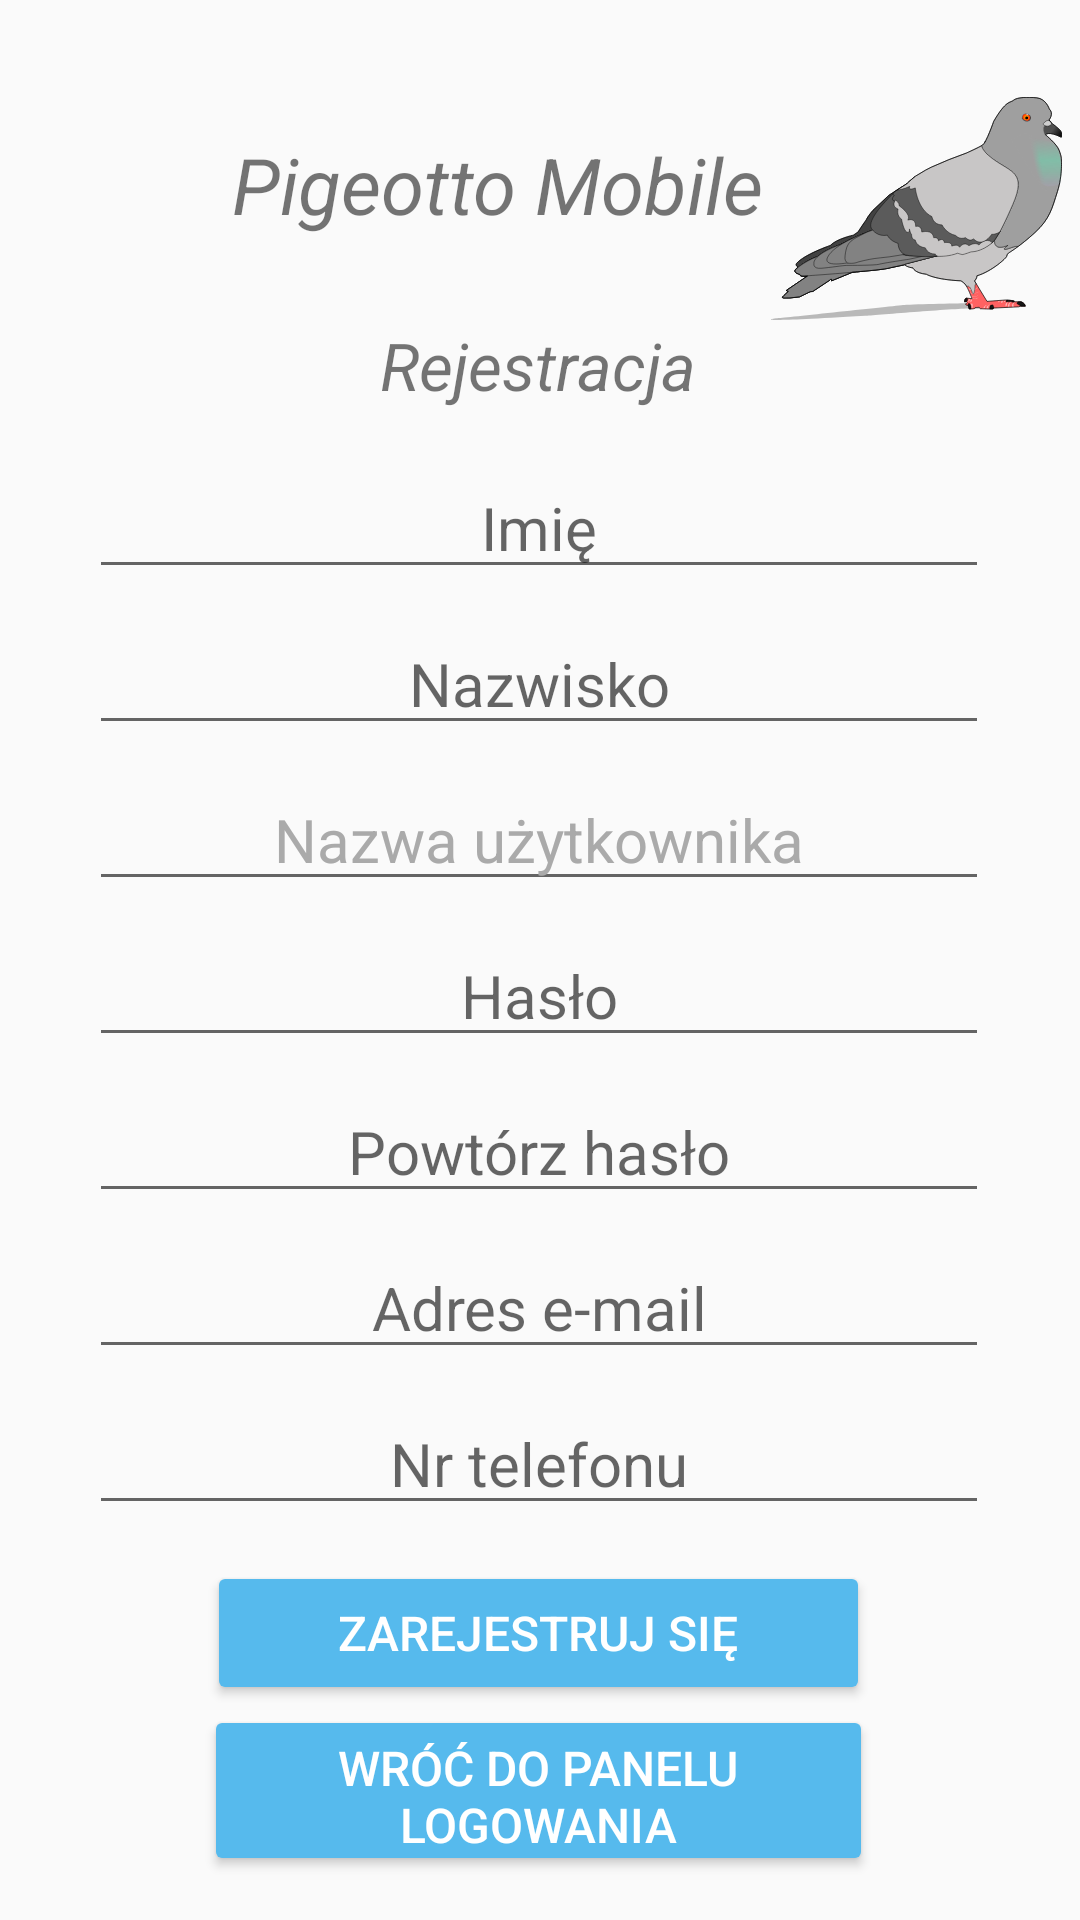

Here is an Android app screen rendered from its layout file. Give the layout XML and the strings, colors and styles it references.
<!-- AndroidManifest.xml: application theme AppTheme -->
<!-- res/layout/activity_registration.xml -->
<?xml version="1.0" encoding="utf-8"?>
<androidx.constraintlayout.widget.ConstraintLayout xmlns:android="http://schemas.android.com/apk/res/android"
    xmlns:app="http://schemas.android.com/apk/res-auto"
    xmlns:tools="http://schemas.android.com/tools"
    android:layout_width="match_parent"
    android:layout_height="match_parent">

    <TextView
        android:id="@+id/pigeottoTitleInRegistrationActivity"
        android:layout_width="wrap_content"
        android:layout_height="wrap_content"
        android:layout_marginTop="44dp"
        android:text="@string/pigeottoTitle"
        android:textSize="26sp"
        android:textStyle="italic"
        app:layout_constraintEnd_toEndOf="parent"
        app:layout_constraintHorizontal_bias="0.424"
        app:layout_constraintStart_toStartOf="parent"
        app:layout_constraintTop_toTopOf="parent" />

    <ImageView
        android:id="@+id/smallPigeonImageView"
        android:layout_width="97dp"
        android:layout_height="83dp"
        android:layout_marginTop="28dp"
        app:layout_constraintBottom_toTopOf="@+id/nameInput"
        app:layout_constraintEnd_toEndOf="parent"
        app:layout_constraintHorizontal_bias="0.297"
        app:layout_constraintStart_toEndOf="@+id/pigeottoTitleInRegistrationActivity"
        app:layout_constraintTop_toTopOf="parent"
        app:layout_constraintVertical_bias="0.0"
        android:src="@drawable/pigeon"
        android:contentDescription="@string/logo" />

    <TextView
        android:id="@+id/registrationTitle"
        android:layout_width="wrap_content"
        android:layout_height="wrap_content"
        android:layout_marginTop="28dp"
        android:text="@string/registration"
        android:textSize="22sp"
        android:textStyle="italic"
        app:layout_constraintEnd_toEndOf="parent"
        app:layout_constraintHorizontal_bias="0.498"
        app:layout_constraintStart_toStartOf="parent"
        app:layout_constraintTop_toBottomOf="@+id/pigeottoTitleInRegistrationActivity" />

    <EditText
        android:id="@+id/passwordInput"
        android:layout_width="wrap_content"
        android:layout_height="wrap_content"
        android:layout_marginTop="8dp"
        android:width="300sp"
        android:autofillHints="@string/prompt_password"
        android:hint="@string/password"
        android:imeActionLabel="@string/action_sign_in_short"
        android:imeOptions="actionDone"
        android:inputType="textPassword"
        android:selectAllOnFocus="true"
        android:textAlignment="center"
        android:textSize="20sp"
        app:layout_constraintEnd_toEndOf="parent"
        app:layout_constraintHorizontal_bias="0.495"
        app:layout_constraintStart_toStartOf="parent"
        app:layout_constraintTop_toBottomOf="@+id/usernameInput" />

    <EditText
        android:id="@+id/conPasswordInput"
        android:layout_width="wrap_content"
        android:layout_height="wrap_content"
        android:layout_marginTop="8dp"
        android:width="300sp"
        android:autofillHints="@string/prompt_password"
        android:hint="@string/conPassword"
        android:imeActionLabel="@string/action_sign_in_short"
        android:imeOptions="actionDone"
        android:inputType="textPassword"
        android:selectAllOnFocus="true"
        android:textAlignment="center"
        android:textSize="20sp"
        app:layout_constraintEnd_toEndOf="parent"
        app:layout_constraintHorizontal_bias="0.495"
        app:layout_constraintStart_toStartOf="parent"
        app:layout_constraintTop_toBottomOf="@+id/passwordInput" />

    <EditText
        android:id="@+id/usernameInput"
        android:layout_width="wrap_content"
        android:layout_height="wrap_content"
        android:layout_marginTop="8dp"
        android:width="300sp"
        android:autofillHints="@string/prompt_password"
        android:hint="@string/username"
        android:imeActionLabel="@string/action_sign_in_short"
        android:imeOptions="actionDone"
        android:inputType="text"
        android:selectAllOnFocus="true"
        android:textAlignment="center"
        android:textColorHint="@android:color/darker_gray"
        android:textSize="20sp"
        app:layout_constraintEnd_toEndOf="parent"
        app:layout_constraintHorizontal_bias="0.495"
        app:layout_constraintStart_toStartOf="parent"
        app:layout_constraintTop_toBottomOf="@+id/surnameInput" />

    <EditText
        android:id="@+id/surnameInput"
        android:layout_width="wrap_content"
        android:layout_height="wrap_content"
        android:layout_marginTop="8dp"
        android:width="300sp"
        android:autofillHints="@string/prompt_password"
        android:hint="@string/surname"
        android:imeActionLabel="@string/action_sign_in_short"
        android:imeOptions="actionDone"
        android:inputType="text"
        android:selectAllOnFocus="true"
        android:textAlignment="center"
        android:textSize="20sp"
        app:layout_constraintEnd_toEndOf="parent"
        app:layout_constraintHorizontal_bias="0.495"
        app:layout_constraintStart_toStartOf="parent"
        app:layout_constraintTop_toBottomOf="@+id/nameInput" />

    <EditText
        android:id="@+id/nameInput"
        android:layout_width="wrap_content"
        android:layout_height="wrap_content"
        android:layout_marginTop="16dp"
        android:width="300sp"
        android:autofillHints="@string/prompt_password"
        android:hint="@string/name"
        android:imeActionLabel="@string/action_sign_in_short"
        android:imeOptions="actionDone"
        android:inputType="text"
        android:selectAllOnFocus="true"
        android:textAlignment="center"
        android:textSize="20sp"
        app:layout_constraintEnd_toEndOf="parent"
        app:layout_constraintHorizontal_bias="0.495"
        app:layout_constraintStart_toStartOf="parent"
        app:layout_constraintTop_toBottomOf="@+id/registrationTitle" />

    <EditText
        android:id="@+id/mailInput"
        android:layout_width="wrap_content"
        android:layout_height="wrap_content"
        android:layout_marginTop="8dp"
        android:width="300sp"
        android:autofillHints="@string/prompt_email"
        android:hint="@string/emailAdress"
        android:inputType="textEmailAddress"
        android:selectAllOnFocus="true"
        android:textAlignment="center"
        android:textSize="20sp"
        app:layout_constraintEnd_toEndOf="parent"
        app:layout_constraintHorizontal_bias="0.495"
        app:layout_constraintStart_toStartOf="parent"
        app:layout_constraintTop_toBottomOf="@+id/conPasswordInput" />



    <EditText
        android:id="@+id/phoneNumberInput"
        android:layout_width="wrap_content"
        android:layout_height="wrap_content"
        android:layout_marginTop="8dp"
        android:width="300sp"
        android:autofillHints="@string/prompt_email"
        android:hint="@string/phoneNumber"
        android:inputType="phone"
        android:selectAllOnFocus="true"
        android:textAlignment="center"
        android:textSize="20sp"
        app:layout_constraintEnd_toEndOf="parent"
        app:layout_constraintHorizontal_bias="0.495"
        app:layout_constraintStart_toStartOf="parent"
        app:layout_constraintTop_toBottomOf="@+id/mailInput" />

    <Button
        android:id="@+id/returnToLoginActivityButton"
        android:layout_width="223dp"
        android:layout_height="57dp"
        android:layout_gravity="start"
        android:width="250sp"
        android:height="70sp"
        android:backgroundTint="@color/skyBlue"
        android:hapticFeedbackEnabled="true"
        android:text="@string/returnToLoginScreen"
        android:textColor="@color/white"
        android:textSize="16sp"
        app:cornerRadius="10sp"
        app:layout_constraintBottom_toBottomOf="parent"
        app:layout_constraintEnd_toEndOf="parent"
        app:layout_constraintHorizontal_bias="0.496"
        app:layout_constraintStart_toStartOf="parent"
        app:layout_constraintTop_toBottomOf="@+id/registerButton"
        app:layout_constraintVertical_bias="0.0" />

    <Button
        android:id="@+id/registerButton"
        android:layout_width="221dp"
        android:layout_height="48dp"
        android:layout_gravity="start"
        android:layout_marginTop="12dp"
        android:width="250sp"
        android:height="70sp"
        android:backgroundTint="@color/skyBlue"
        android:text="@string/register"
        android:textColor="@color/white"
        android:textSize="16sp"
        app:cornerRadius="10sp"
        app:layout_constraintEnd_toEndOf="parent"
        app:layout_constraintHorizontal_bias="0.496"
        app:layout_constraintStart_toStartOf="parent"
        app:layout_constraintTop_toBottomOf="@+id/phoneNumberInput" />
</androidx.constraintlayout.widget.ConstraintLayout>
<!-- resources referenced by this layout -->
<resources>
  <color name="skyBlue">#56baed</color>
  <color name="white">#FFFFFFFF</color>
  <!-- drawable pigeon: vector/xml drawable (drawable, 31895 chars, omitted) -->
  <string name="action_sign_in_short">Sign in</string>
  <string name="conPassword">Powtórz hasło</string>
  <string name="emailAdress">Adres e-mail</string>
  <string name="logo">Logo</string>
  <string name="name">Imię</string>
  <string name="password">Hasło</string>
  <string name="phoneNumber">Nr telefonu</string>
  <string name="pigeottoTitle">Pigeotto Mobile</string>
  <string name="prompt_email">Email</string>
  <string name="prompt_password">Password</string>
  <string name="register">Zarejestruj się</string>
  <string name="registration">Rejestracja</string>
  <string name="returnToLoginScreen">Wróć do panelu logowania</string>
  <string name="surname">Nazwisko</string>
  <string name="username">Nazwa użytkownika</string>
  <style name="AppTheme" parent="Theme.AppCompat.Light.DarkActionBar">
          
          <item name="colorPrimary">@color/colorPrimary</item>
          <item name="colorPrimaryDark">@color/colorPrimaryDark</item>
          <item name="colorAccent">@color/colorAccent</item>
          <item name="windowActionBar">false</item>
          <item name="windowNoTitle">true</item>
      </style>
  <color name="colorPrimary">#00b0ff</color>
  <color name="colorPrimaryDark">#00b0ff</color>
  <color name="colorAccent">#00b0ff</color>
</resources>
